Labelled photos from "Dataset", an image-classification folder in BHISHMA108/Smart-Vision-Flipkart-Grid-6.0-Project. The possible labels are: fully ripe, overripe, perished, semi ripe, unripe.

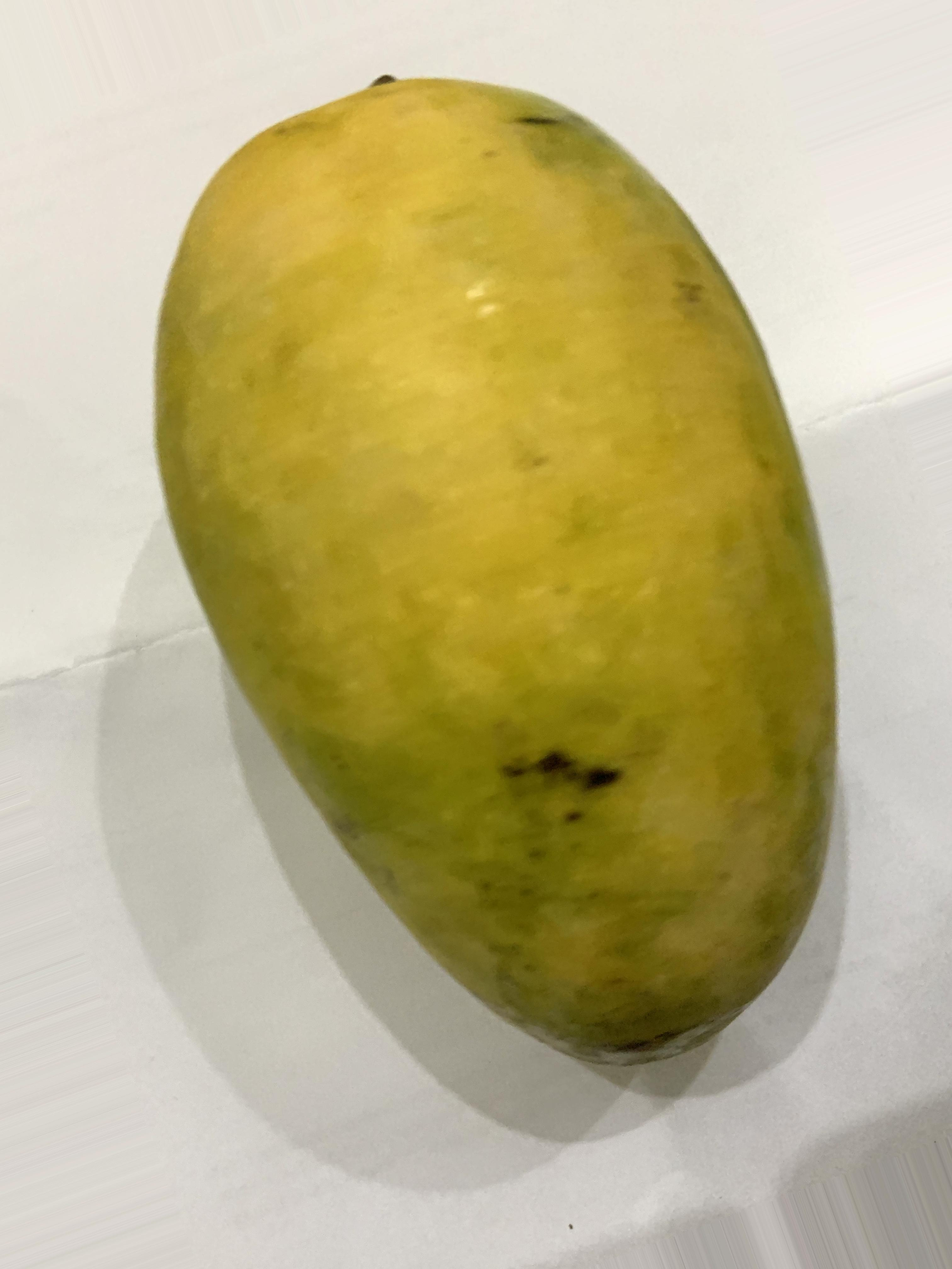
Label: fully ripe

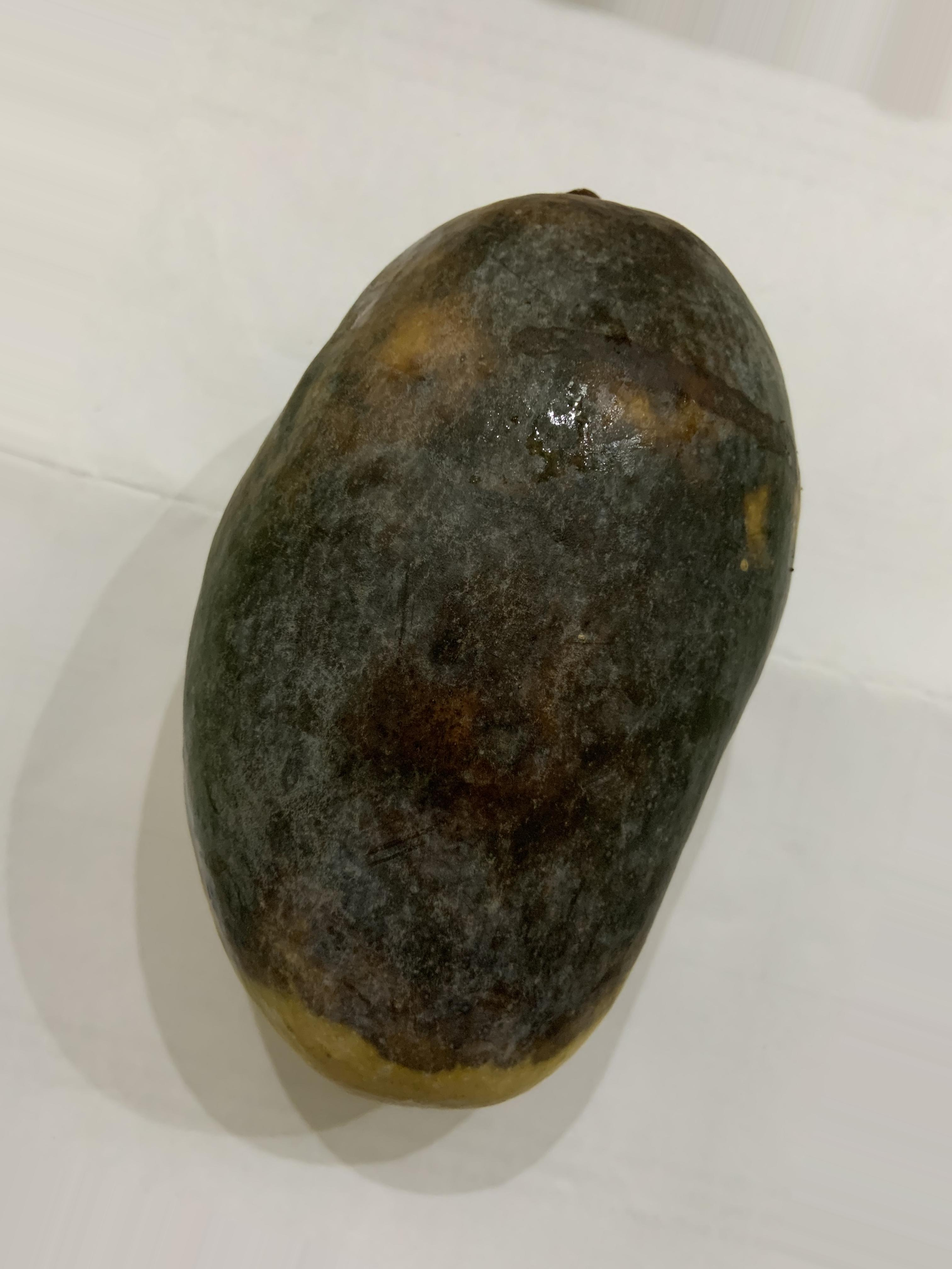
Label: perished

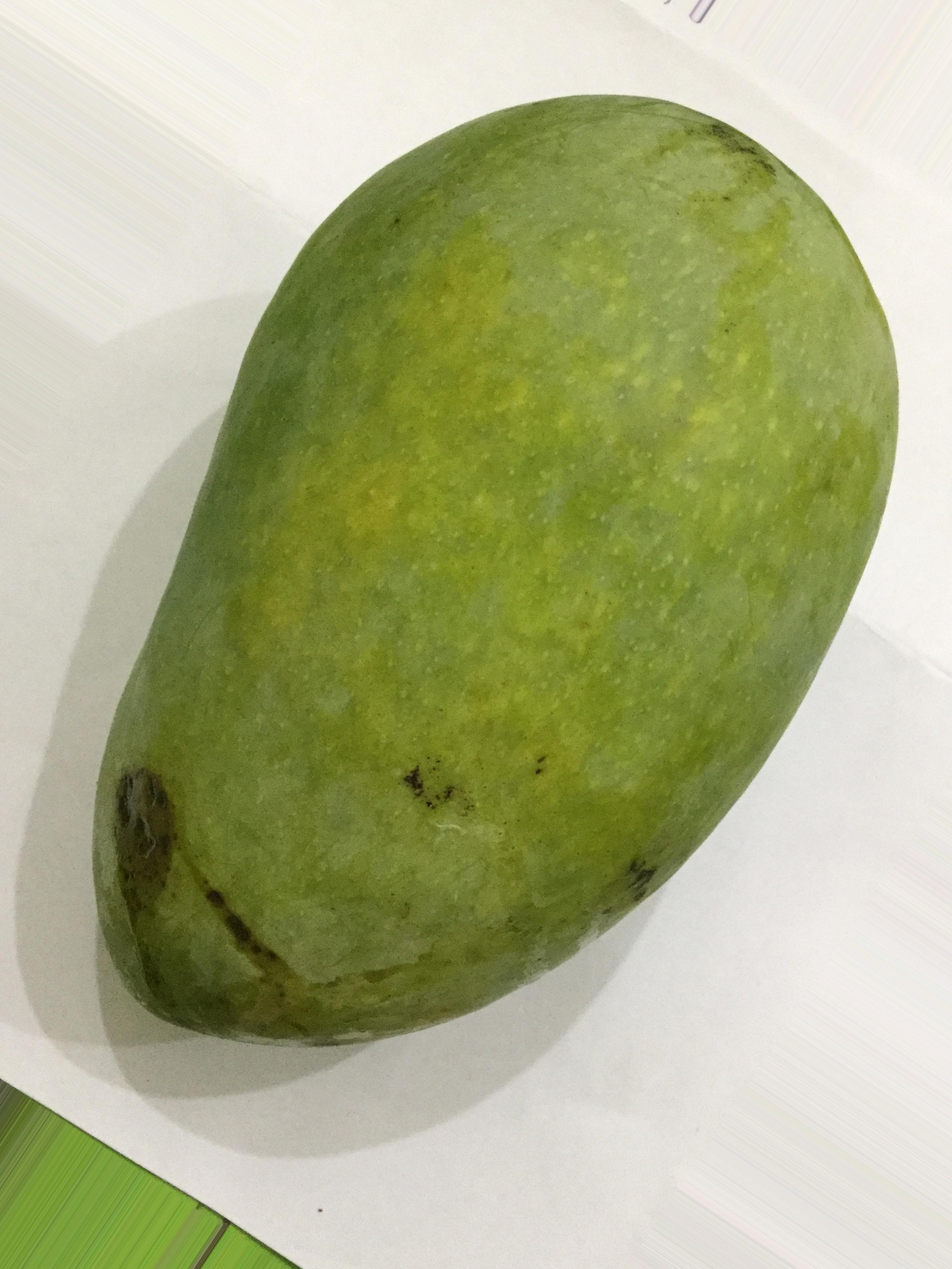
Label: unripe

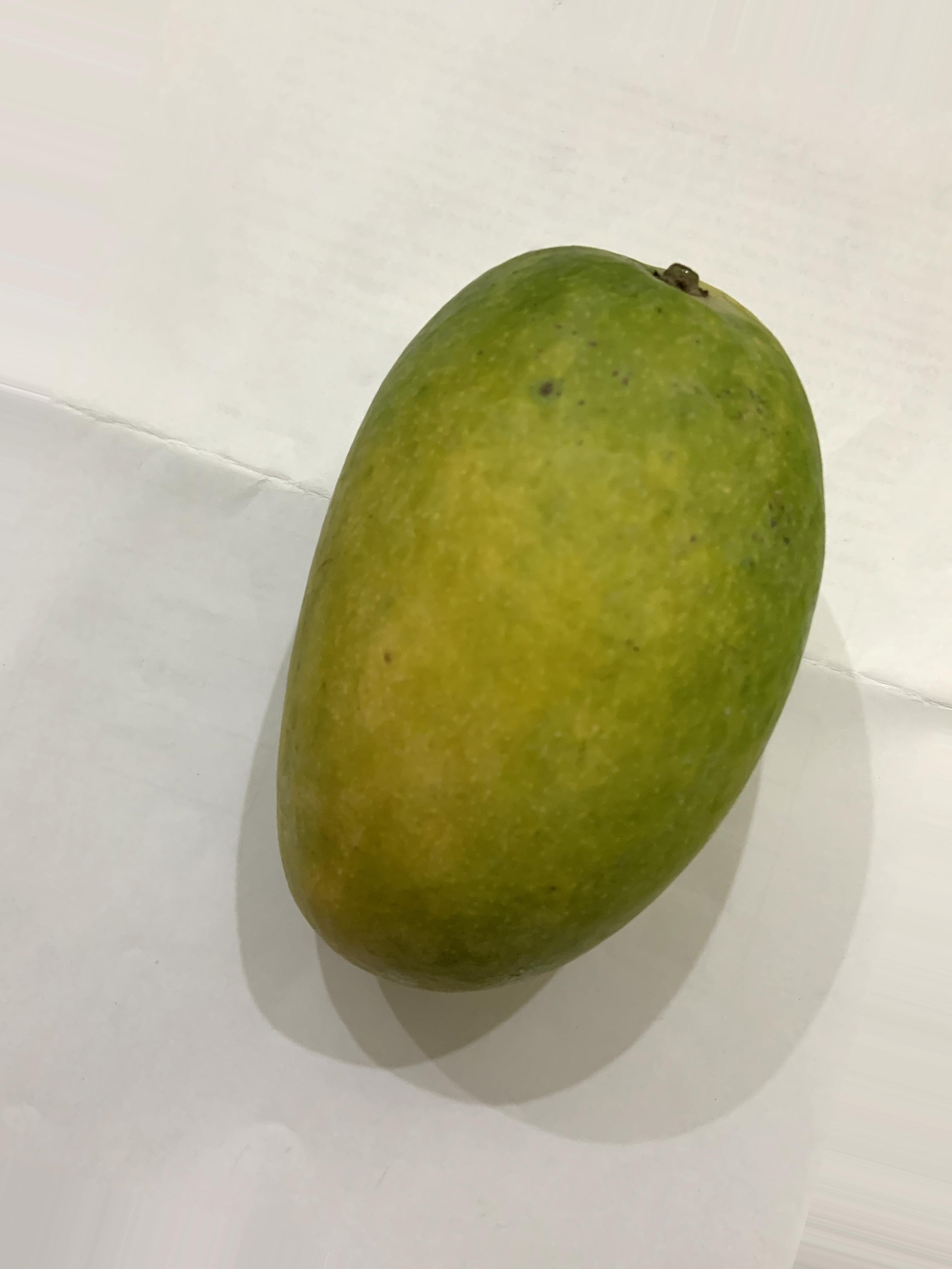
Label: semi ripe

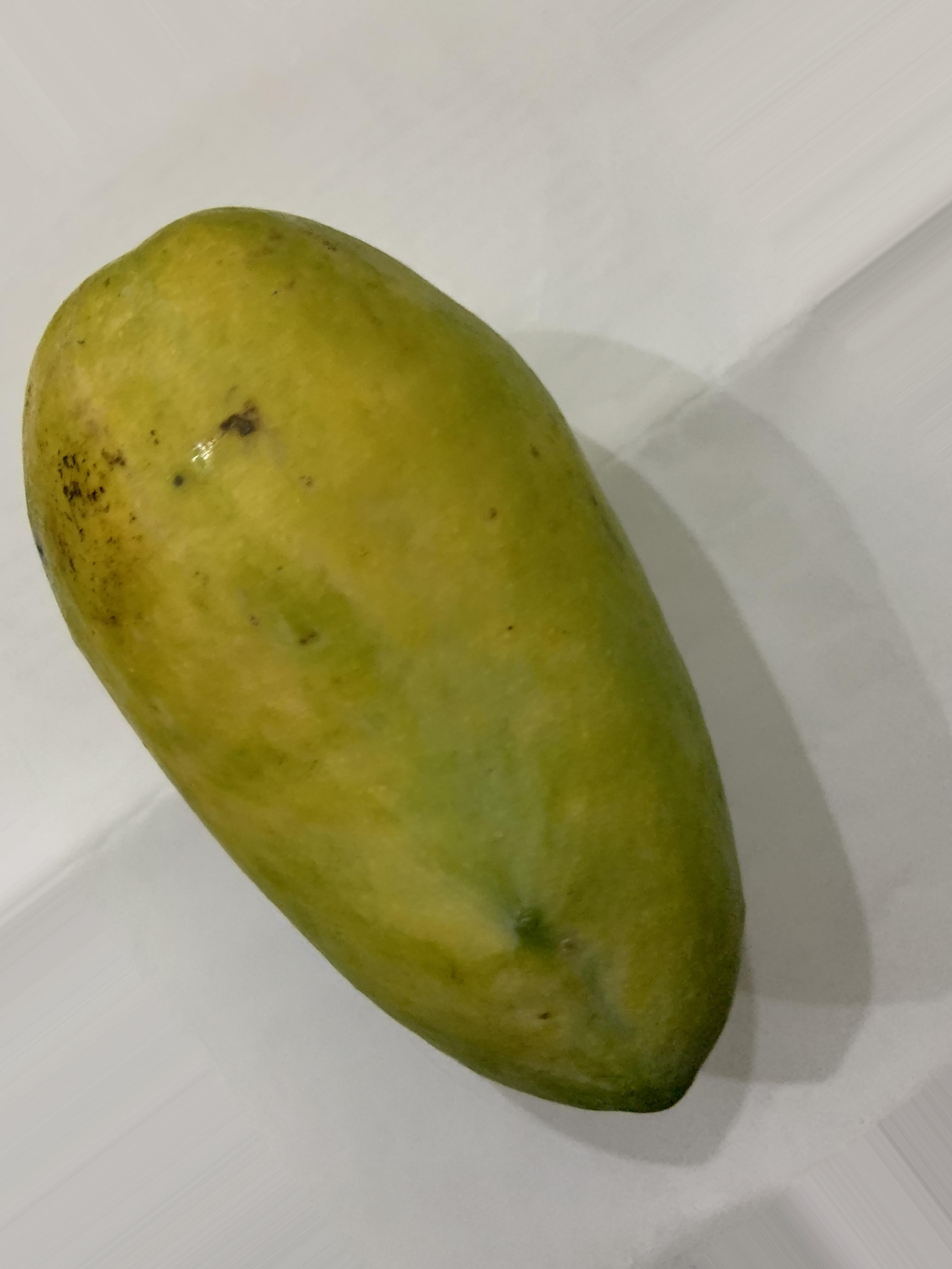
Label: semi ripe

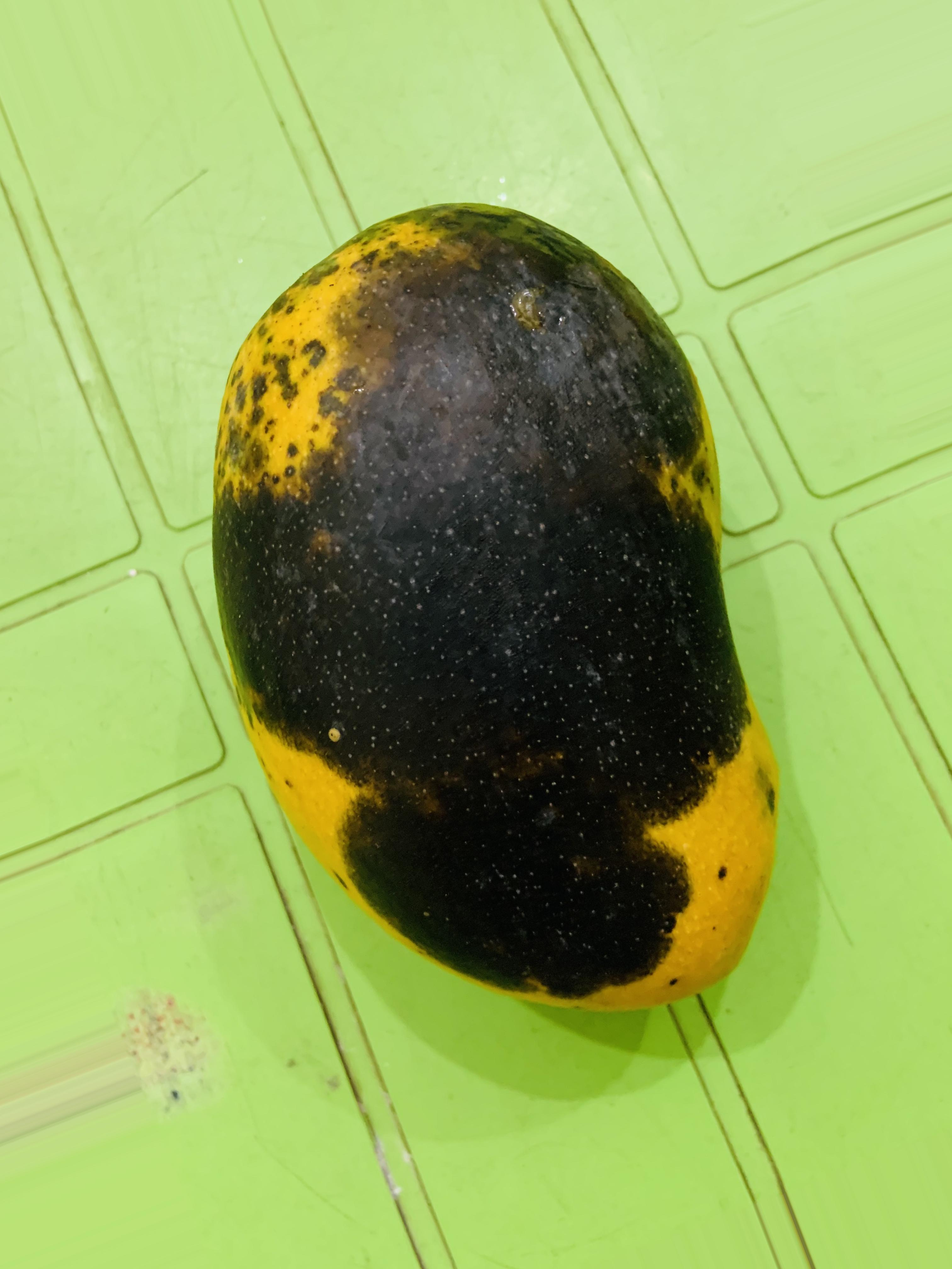
Label: overripe
